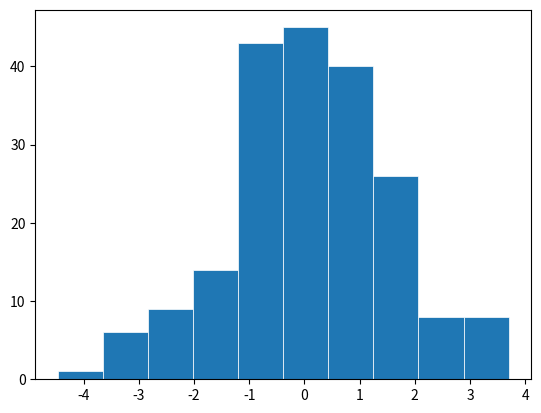
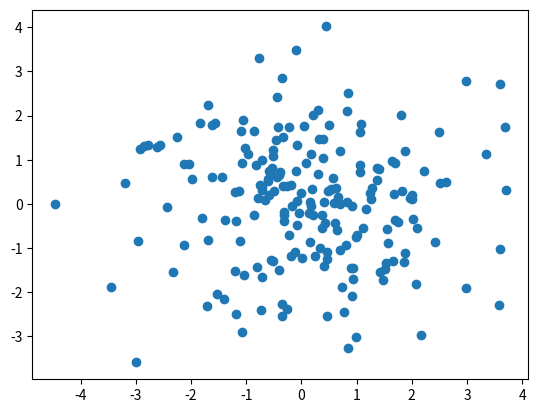

Python code for these plots, in order:
# -*- coding: utf-8 -*-
"""DataMining_Lab2.ipynb

Automatically generated by Colab.

Original file is located at
    https://colab.research.google.com/<link-removed>
"""

import numpy as np
import matplotlib.pyplot as plt

np.random.seed(10)
data = np.random.normal(0, 1.5, 200)

#Histogram
fig,his=plt.subplots()
his.hist(data,linewidth=0.5,edgecolor="white")
plt.show()

#ScatterPlot
data_output = np.random.normal(0,1.5,len(data))

fig,sca = plt.subplots()
sca.scatter(data,data_output)
plt.show()